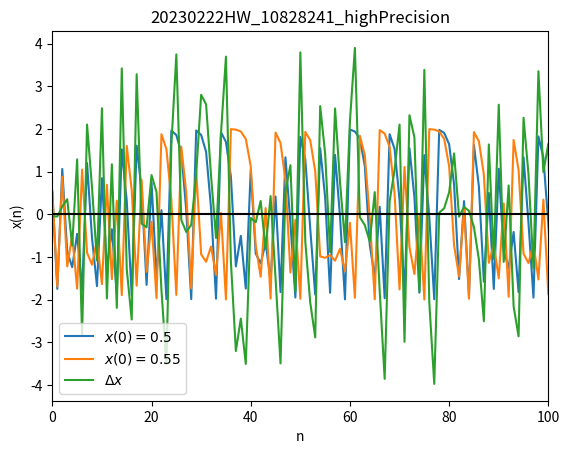

Write the Python code that produced this figure.
import matplotlib.pyplot as plt
import numpy as np
import os
import decimal


def normal(xInit1, xInit2, n):
    X1 = [xInit1]
    X2 = [xInit2]

    counter = 0

    while True:
        counter += 1
        X1.append(X1[-1]**2-2)
        X2.append(X2[-1]**2-2)
        if counter > n:
            break

    return X1, X2


def highPrecision(xInit1, xInit2, n, precision):
    decimal.getcontext().prec = precision  # set precision to 100
    X1 = [decimal.Decimal(xInit1)]
    X2 = [decimal.Decimal(xInit2)]
    param = decimal.Decimal(2)

    counter = 0

    while True:
        counter += 1
        X1.append(X1[-1]**param-param)
        X2.append(X2[-1]**param-param)
        if counter > n:
            break

    return X1, X2


if __name__ == "__main__":
    os.system('cls')

    n = 100
    # X1, X2 = normal(0.5, 0.55, n)
    X1, X2 = highPrecision(0.5, 0.55, n, 100)
    X1 = np.array(X1)
    X2 = np.array(X2)

    plt.plot(X1, label='$x(0) = 0.5$')
    plt.plot(X2, label='$x(0) = 0.55$')
    plt.plot(X1-X2, label='$\Delta x$')
    plt.legend()
    plt.axline((0, 0), (1, 0), color='black')
    plt.xlabel('n')
    plt.ylabel('x(n)')
    # plt.title('20230222HW_10828241_normal')
    plt.title('20230222HW_10828241_highPrecision')
    plt.xlim(0, n)
    plt.show()
